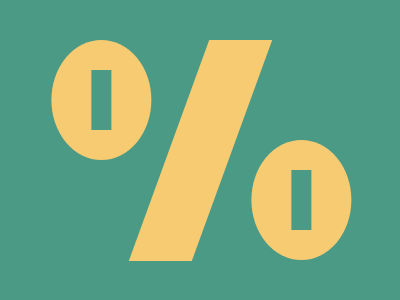

Recreate this image using only HTML and CSS.

<!-- LINK: https://cssbattle.dev/play/128CkPR5NAg3Cx2nUEYj -->

<div class="container">
    <div class="shape"></div>
</div>

<style>
    body {
        background: #4A9A86;
        height: 95vh;
    }

    .container {
        width: 400px;
        height: 300px;
        position: relative;
    }

    body, .container {
        display: flex;
        justify-content: center;
        align-items: center;
    }

    .shape {
        background: #F7CB71;
        height: 221px;
        width: 63px;
        transform: skew(-20deg);
    }

    .shape::before {
        content: '';
        background: #F7CB71;
        height: 120px;
        width: 100px;
        border-radius: 50%;
        transform: skew(20deg);
        position: absolute;
        left: -136px;
        box-shadow: 200px 100px 0 0 #F7CB71;
    }

    .shape::after {
        content: '';
        background: #4A9A86;
        height: 60px;
        width: 20px;
        transform: skew(20deg);
        position: absolute;
        top: 30px;
        left: -96px;
        box-shadow: 200px 100px 0 0 #4A9A86;
    }
</style>
